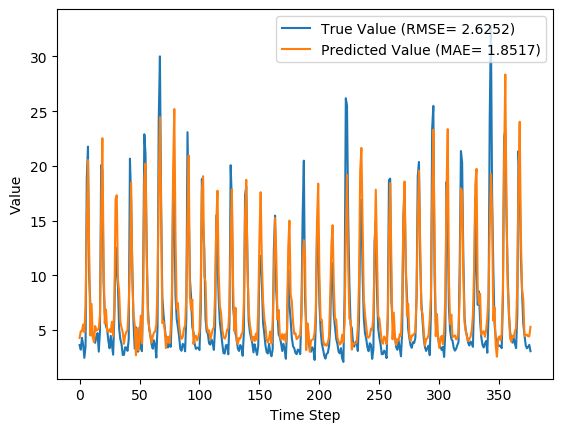

Data behind this chart, as committed beside it:
y_true, y_pred, y_true_scaled, y_pred_scaled
3.63, 4.28, 0.08847, 0.1088
3.21, 4.889, 0.07534, 0.1278
4.29, 4.909, 0.1091, 0.1285
3.67, 5.504, 0.08972, 0.1471
2.46, 4.803, 0.05189, 0.1251
3.54, 7.313, 0.08565, 0.2036
18.82, 14.79, 0.5633, 0.4374
21.76, 20.53, 0.6552, 0.6169
9.83, 12.08, 0.2823, 0.3527
7.16, 4.511, 0.1988, 0.116
4.67, 7.383, 0.121, 0.2058
4.44, 4.336, 0.1138, 0.1105
4.4, 3.903, 0.1125, 0.09699
3.83, 5.367, 0.09472, 0.1428
4.42, 4.94, 0.1132, 0.1294
4.72, 5.032, 0.1225, 0.1323
3.03, 5.131, 0.06971, 0.1354
4.87, 6.395, 0.1272, 0.1749
20.07, 15.52, 0.6024, 0.46
19.62, 22.53, 0.5883, 0.6793
9.33, 11.61, 0.2666, 0.3378
6.56, 5.603, 0.1801, 0.1501
5.37, 6.886, 0.1429, 0.1902
5.07, 4.953, 0.1335, 0.1298
4.02, 4.826, 0.1007, 0.1259
3.34, 5.07, 0.0794, 0.1335
4.47, 4.815, 0.1147, 0.1255
3.61, 5.764, 0.08784, 0.1552
2.75, 4.461, 0.06096, 0.1144
6.28, 7.146, 0.1713, 0.1984
12.55, 16.95, 0.3673, 0.5047
10.44, 17.32, 0.3013, 0.5164
9.01, 9.553, 0.2566, 0.2736
5.12, 8.545, 0.135, 0.2421
4.16, 5.8, 0.105, 0.1563
3.72, 5.221, 0.09128, 0.1382
2.73, 4.788, 0.06033, 0.1247
2.73, 3.744, 0.06033, 0.09203
3.43, 4.506, 0.08221, 0.1159
3.4, 4.836, 0.08128, 0.1262
3.1, 4.991, 0.0719, 0.131
4.17, 7.392, 0.1053, 0.2061
20.66, 10.92, 0.6208, 0.3165
16.78, 18.48, 0.4995, 0.5526
10.67, 9.48, 0.3085, 0.2713
5.59, 6.413, 0.1497, 0.1754
3.31, 5.454, 0.07846, 0.1455
5.26, 2.699, 0.1394, 0.05937
3.05, 5.16, 0.07033, 0.1363
3.04, 3.158, 0.07002, 0.07372
5.26, 4.155, 0.1394, 0.1049
3.41, 6.312, 0.08159, 0.1723
3.07, 3.775, 0.07096, 0.093
9.62, 7.572, 0.2757, 0.2117
22.89, 18.81, 0.6905, 0.5631
21.04, 20.23, 0.6327, 0.6072
12.14, 11.53, 0.3545, 0.3355
7.0, 5.923, 0.1938, 0.1601
5.08, 5.34, 0.1338, 0.1419
4.58, 4.419, 0.1182, 0.1131
... 317 more rows
